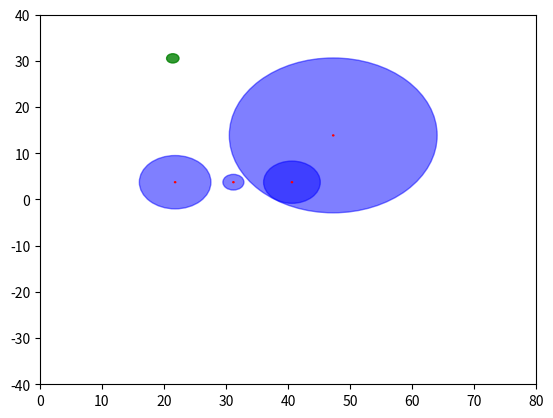

This chart was generated by the following Python code:
import matplotlib.pyplot as plt

from numpy import *
from scipy.optimize import leastsq

points = [(21.8, 3.74, 5.768968649587894),
          (31.2, 3.74, 1.6941731714390469),
          (47.3, 13.87, 16.757730182816537),
          (40.64, 3.74, 4.569936016072616)]


def residuals(point, data):
    d = sqrt(square(data[0] - point[0]) + square(data[1] - point[1])) * square(data[2])
    return d


p0 = [0, 0]

plsq = leastsq(residuals, p0, args=points)
print(plsq[0])

fig = plt.figure()
ax = fig.add_subplot(1, 1, 1)
ax.set_xlim((0, 80))
ax.set_ylim((-40, 40))

# Plot section
for p in points:
    circ = plt.Circle((p[0], p[1]), radius=p[2], color='b', alpha=0.5)
    circ2 = plt.Circle((p[0], p[1]), radius=0.1, color='r', alpha=1)
    ax.add_patch(circ)
    ax.add_patch(circ2)

circ = plt.Circle(plsq[0], radius=1, color='g', alpha=0.8)
ax.add_patch(circ)
plt.show()